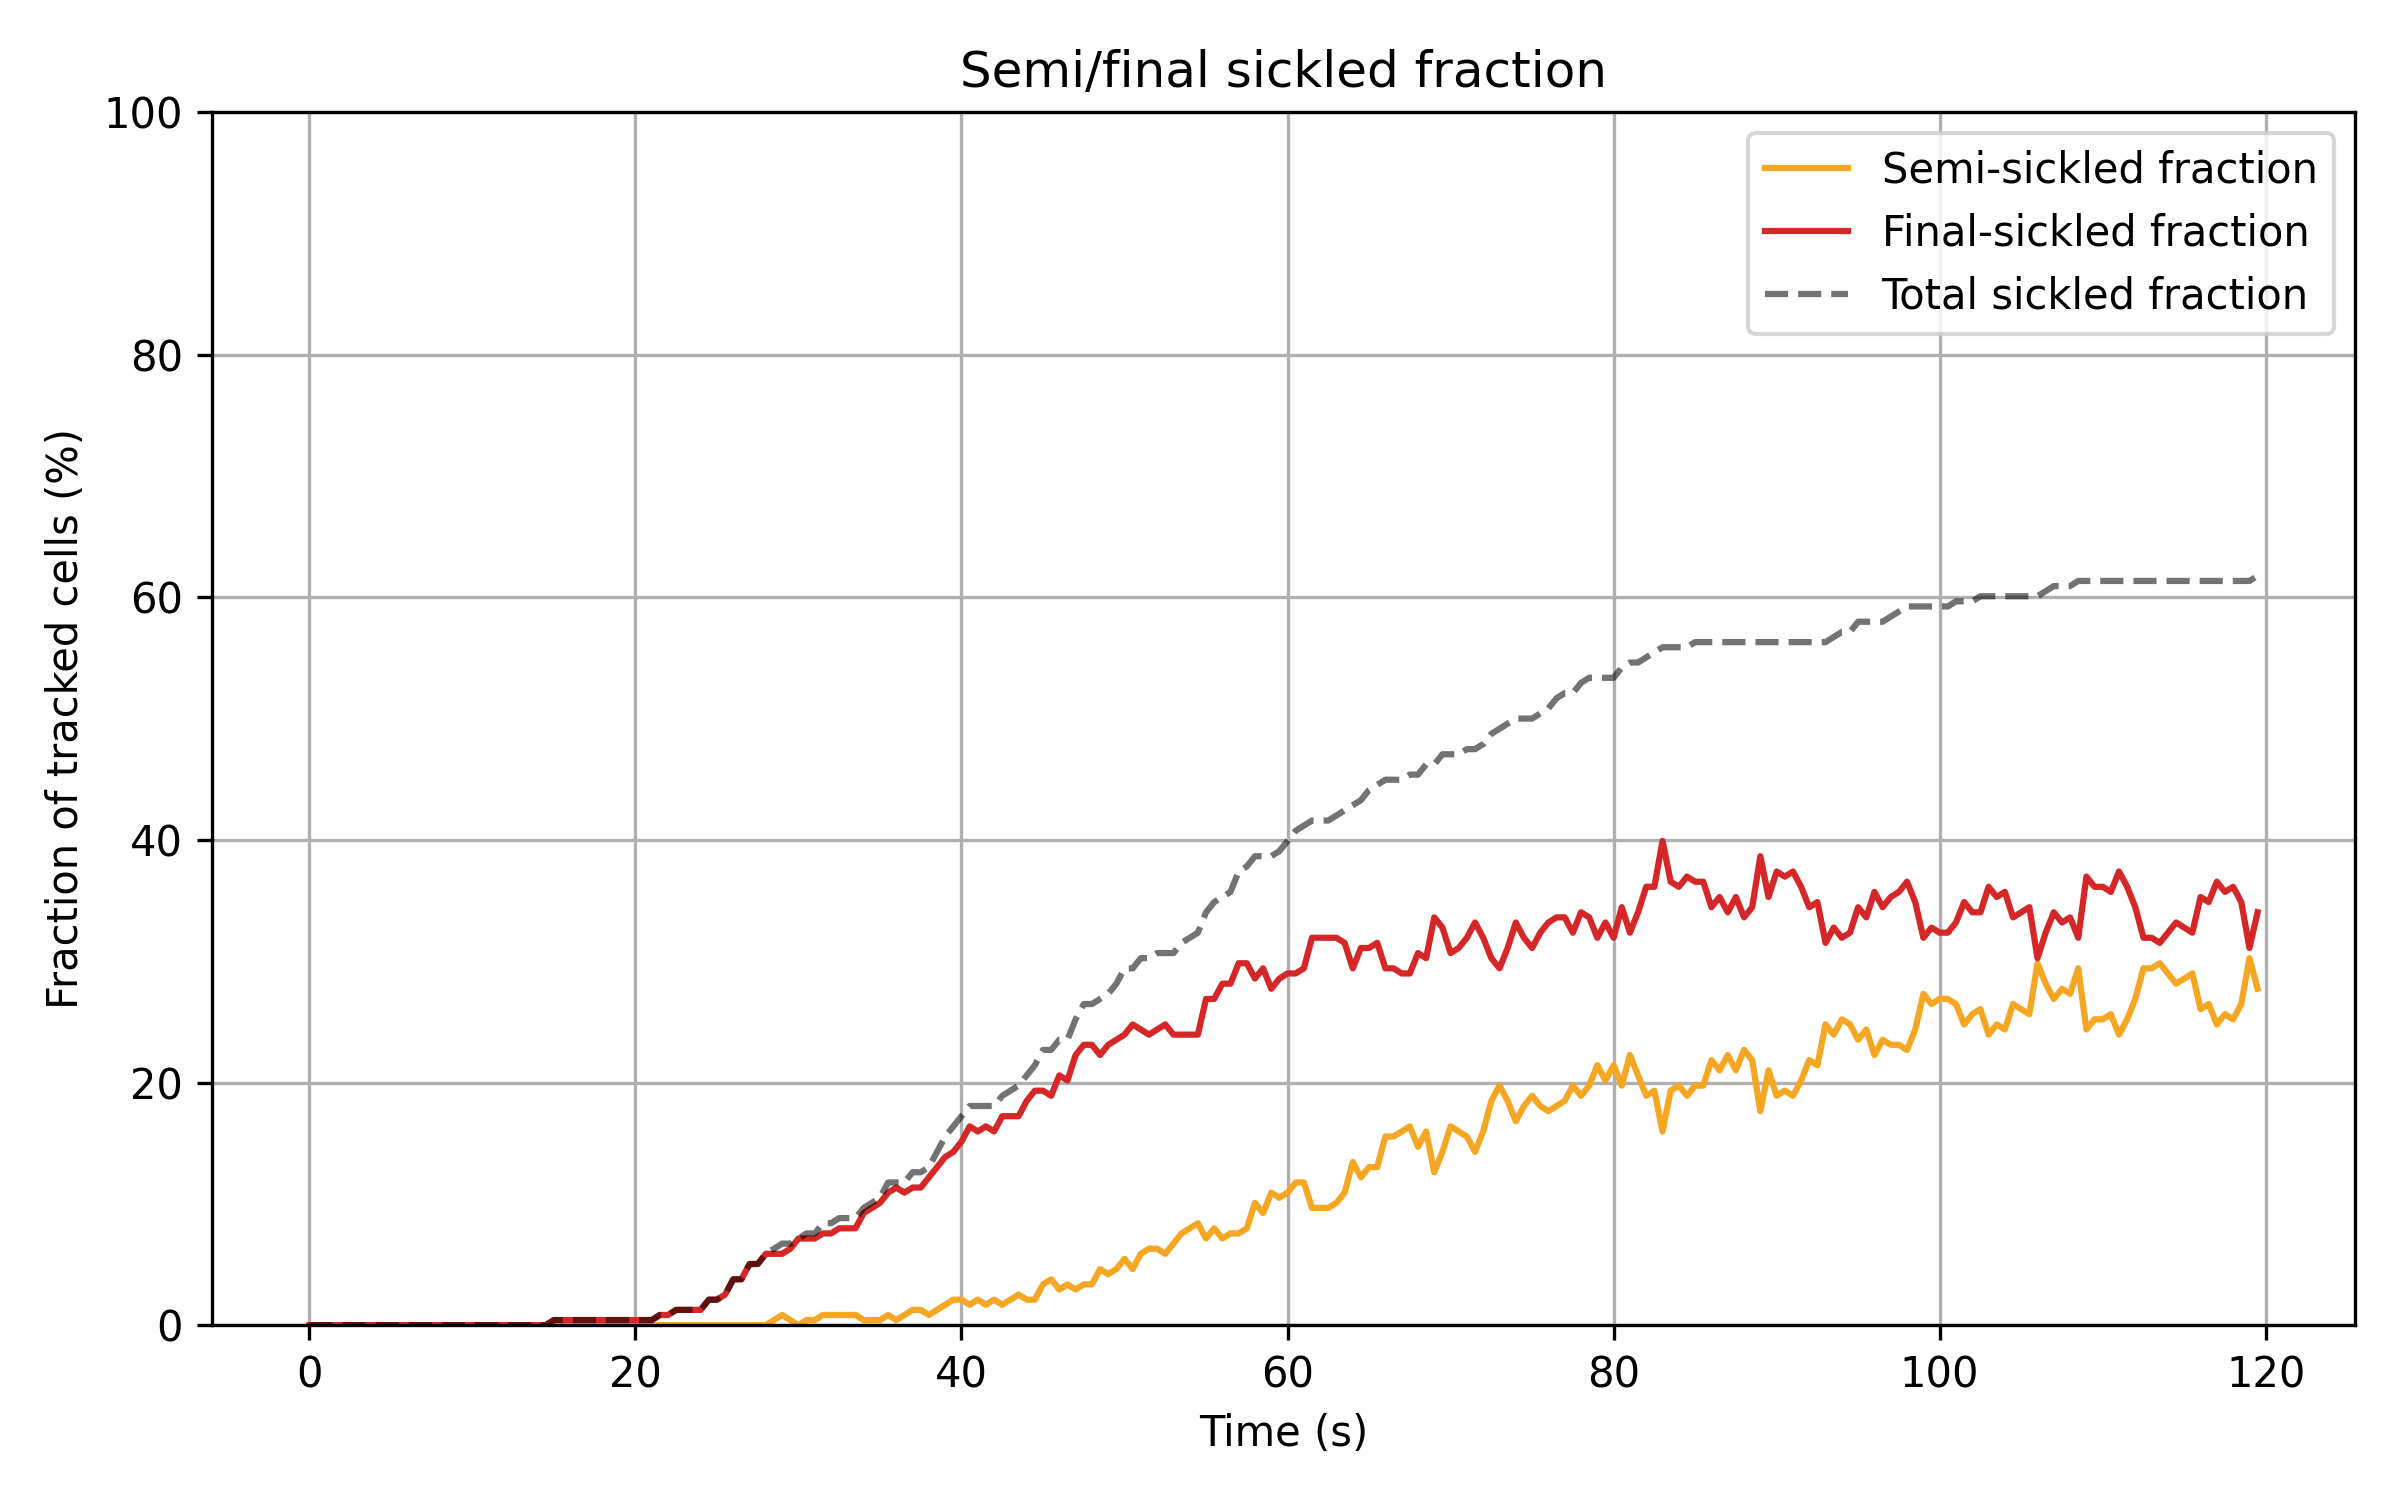

The data file committed next to this chart (first rows):
Time_sec, Semi_sickled_fraction_percent, Final_sickled_fraction_percent, Total_sickled_fraction_percent
0.0, 0.0, 0.0, 0.0
0.5, 0.0, 0.0, 0.0
1.0, 0.0, 0.0, 0.0
1.5, 0.0, 0.0, 0.0
2.0, 0.0, 0.0, 0.0
2.5, 0.0, 0.0, 0.0
3.0, 0.0, 0.0, 0.0
3.5, 0.0, 0.0, 0.0
4.0, 0.0, 0.0, 0.0
4.5, 0.0, 0.0, 0.0
5.0, 0.0, 0.0, 0.0
5.5, 0.0, 0.0, 0.0
6.0, 0.0, 0.0, 0.0
6.5, 0.0, 0.0, 0.0
7.0, 0.0, 0.0, 0.0
7.5, 0.0, 0.0, 0.0
8.0, 0.0, 0.0, 0.0
8.5, 0.0, 0.0, 0.0
9.0, 0.0, 0.0, 0.0
9.5, 0.0, 0.0, 0.0
10.0, 0.0, 0.0, 0.0
10.5, 0.0, 0.0, 0.0
11.0, 0.0, 0.0, 0.0
11.5, 0.0, 0.0, 0.0
12.0, 0.0, 0.0, 0.0
12.5, 0.0, 0.0, 0.0
13.0, 0.0, 0.0, 0.0
13.5, 0.0, 0.0, 0.0
14.0, 0.0, 0.0, 0.0
14.5, 0.0, 0.0, 0.0
15.0, 0.0, 0.4202, 0.4202
15.5, 0.0, 0.4202, 0.4202
16.0, 0.0, 0.4202, 0.4202
16.5, 0.0, 0.4202, 0.4202
17.0, 0.0, 0.4202, 0.4202
17.5, 0.0, 0.4202, 0.4202
18.0, 0.0, 0.4202, 0.4202
18.5, 0.0, 0.4202, 0.4202
19.0, 0.0, 0.4202, 0.4202
19.5, 0.0, 0.4202, 0.4202
20.0, 0.0, 0.4202, 0.4202
20.5, 0.0, 0.4202, 0.4202
21.0, 0.0, 0.4202, 0.4202
21.5, 0.0, 0.8403, 0.8403
22.0, 0.0, 0.8403, 0.8403
22.5, 0.0, 1.261, 1.261
23.0, 0.0, 1.261, 1.261
23.5, 0.0, 1.261, 1.261
24.0, 0.0, 1.261, 1.261
24.5, 0.0, 2.101, 2.101
25.0, 0.0, 2.101, 2.101
25.5, 0.0, 2.521, 2.521
26.0, 0.0, 3.782, 3.782
26.5, 0.0, 3.782, 3.782
27.0, 0.0, 5.042, 5.042
27.5, 0.0, 5.042, 5.042
28.0, 0.0, 5.882, 5.882
28.5, 0.4202, 5.882, 6.303
29.0, 0.8403, 5.882, 6.723
29.5, 0.4202, 6.303, 6.723
... 180 more rows
